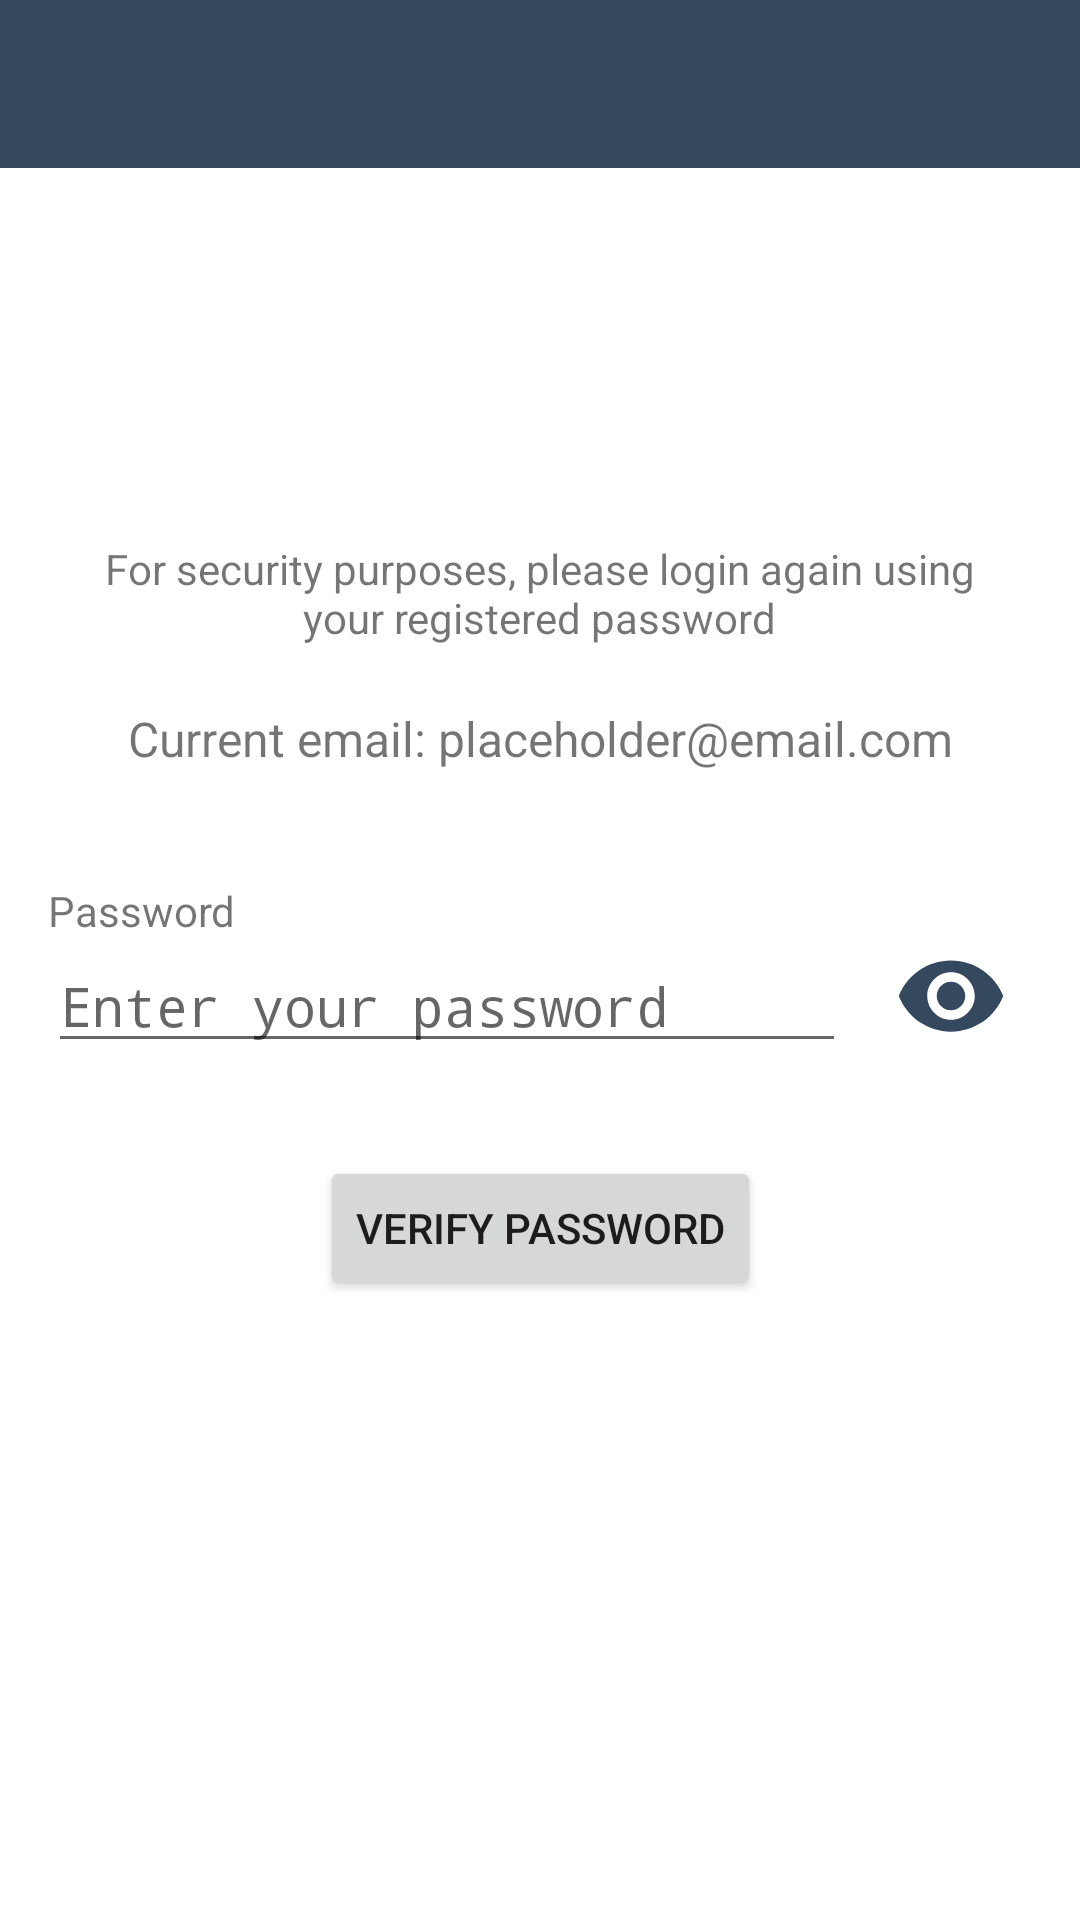

Android layout source for this screen:
<!-- AndroidManifest.xml: application theme Theme.PassManager -->
<!-- res/layout/activity_verify_password.xml -->
<?xml version="1.0" encoding="utf-8"?>
<androidx.constraintlayout.widget.ConstraintLayout xmlns:android="http://schemas.android.com/apk/res/android"
    xmlns:app="http://schemas.android.com/apk/res-auto"
    xmlns:tools="http://schemas.android.com/tools"
    android:layout_width="match_parent"
    android:layout_height="match_parent"
    tools:context=".activity.VerifyPassword">

    <androidx.appcompat.widget.Toolbar
        android:id="@+id/toolbar"
        android:layout_width="match_parent"
        android:layout_height="?attr/actionBarSize"
        app:layout_constraintEnd_toEndOf="parent"
        app:layout_constraintStart_toStartOf="parent"
        app:layout_constraintTop_toTopOf="parent"
        android:background="@color/primaryColor"
        app:theme="@style/ThemeOverlay.AppCompat.Dark.ActionBar"/>

    <ScrollView
        android:layout_width="match_parent"
        android:layout_height="match_parent"
        app:layout_constraintBottom_toBottomOf="parent"
        app:layout_constraintEnd_toEndOf="parent"
        app:layout_constraintStart_toStartOf="parent"
        app:layout_constraintTop_toTopOf="parent">

        <androidx.constraintlayout.widget.ConstraintLayout
            android:layout_width="match_parent"
            android:layout_height="wrap_content"
            android:minHeight="500dp">


            <TextView
                android:id="@+id/textView5"
                android:layout_width="300dp"
                android:layout_height="wrap_content"
                android:layout_marginTop="180dp"
                android:gravity="center"
                android:text="For security purposes, please login again using your registered password"
                app:layout_constraintEnd_toEndOf="parent"
                app:layout_constraintHorizontal_bias="0.495"
                app:layout_constraintStart_toStartOf="parent"
                app:layout_constraintTop_toTopOf="parent" />

            <TextView
                android:id="@+id/tv_currentemail_verify"
                android:layout_width="wrap_content"
                android:layout_height="wrap_content"
                android:layout_marginTop="20dp"
                android:text="Current email: placeholder@email.com"
                android:textSize="16sp"
                app:layout_constraintEnd_toEndOf="parent"
                app:layout_constraintStart_toStartOf="parent"
                app:layout_constraintTop_toBottomOf="@+id/textView5" />

            <ToggleButton
                android:id="@+id/btn_toggle_passvisibility_verify"
                android:layout_width="38dp"
                android:layout_height="38dp"
                android:layout_marginStart="8dp"
                android:layout_marginEnd="24dp"
                android:background="@drawable/toggle_selector"
                android:text="ToggleButton"
                android:textOff=""
                android:textOn=""
                app:layout_constraintBottom_toBottomOf="@+id/et_password_verify"
                app:layout_constraintEnd_toEndOf="parent"
                app:layout_constraintStart_toEndOf="@+id/et_password_verify"
                app:layout_constraintTop_toTopOf="@id/et_password_verify"
                app:layout_constraintVertical_bias="0.0" />

            <EditText
                android:id="@+id/et_password_verify"
                android:layout_width="0dp"
                android:layout_height="wrap_content"
                android:layout_marginStart="16dp"
                android:layout_marginTop="56dp"
                android:layout_marginEnd="8dp"
                android:ems="10"
                android:fontFamily="monospace"
                android:hint="Enter your password"
                android:importantForAutofill="no"
                android:inputType="textPassword"
                app:layout_constraintEnd_toStartOf="@+id/btn_toggle_passvisibility_verify"
                app:layout_constraintStart_toStartOf="parent"
                app:layout_constraintTop_toBottomOf="@+id/tv_currentemail_verify" />

            <TextView
                android:id="@+id/textView8"
                android:layout_width="wrap_content"
                android:layout_height="wrap_content"
                android:layout_marginStart="16dp"
                android:text="Password"
                app:layout_constraintBottom_toTopOf="@+id/et_password_verify"
                app:layout_constraintStart_toStartOf="parent" />

            <Button
                android:id="@+id/bt_verifypassword_verify"
                android:layout_width="wrap_content"
                android:layout_height="wrap_content"
                android:layout_marginTop="31dp"
                android:text="Verify password"
                app:layout_constraintEnd_toEndOf="parent"
                app:layout_constraintStart_toStartOf="parent"
                app:layout_constraintTop_toBottomOf="@+id/et_password_verify" />
        </androidx.constraintlayout.widget.ConstraintLayout>
    </ScrollView>

</androidx.constraintlayout.widget.ConstraintLayout>
<!-- resources referenced by this layout -->
<resources>
  <color name="primaryColor">#34495E</color>
  <!-- drawable toggle_selector (drawable) -->
  <?xml version="1.0" encoding="utf-8"?>
  <selector xmlns:android="http://schemas.android.com/apk/res/android">
      <item android:drawable="@drawable/ic_visible" android:state_checked="false"/>
      <item android:drawable="@drawable/ic_not_visible" android:state_checked="true"/>
  </selector>
  <style name="Theme.PassManager" parent="Theme.MaterialComponents.DayNight.NoActionBar">
          
          <item name="colorPrimary">@color/primaryColor</item>
          <item name="colorPrimaryVariant">@color/secondaryColor</item>
          <item name="colorOnPrimary">@color/white</item>
          
          <item name="colorSecondary">@color/teal_200</item>
          <item name="colorSecondaryVariant">@color/teal_700</item>
          <item name="colorOnSecondary">@color/black</item>
          
          <item name="android:statusBarColor" tools:targetApi="l">?attr/colorPrimaryVariant</item>
          
          <item name="actionOverflowButtonStyle">@style/WhiteThreeDots</item>
          <item name="android:actionMenuTextColor">@color/white</item>
          <item name="android:textAppearanceSearchResultTitle">@color/white</item>
          <item name="android:textAppearanceSearchResultSubtitle">@color/white</item>
      </style>
  <!-- drawable ic_visible (drawable) -->
  <vector xmlns:android="http://schemas.android.com/apk/res/android"
      android:width="24dp"
      android:height="24dp"
      android:viewportWidth="24"
      android:viewportHeight="24"
      android:tint="@color/primaryColor">
    <path
        android:fillColor="@android:color/white"
        android:pathData="M12,4.5C7,4.5 2.73,7.61 1,12c1.73,4.39 6,7.5 11,7.5s9.27,-3.11 11,-7.5c-1.73,-4.39 -6,-7.5 -11,-7.5zM12,17c-2.76,0 -5,-2.24 -5,-5s2.24,-5 5,-5 5,2.24 5,5 -2.24,5 -5,5zM12,9c-1.66,0 -3,1.34 -3,3s1.34,3 3,3 3,-1.34 3,-3 -1.34,-3 -3,-3z"/>
  </vector>
  <!-- drawable ic_not_visible (drawable) -->
  <vector xmlns:android="http://schemas.android.com/apk/res/android"
      android:width="24dp"
      android:height="24dp"
      android:viewportWidth="24"
      android:viewportHeight="24"
      android:tint="@color/primaryColor">
    <path
        android:fillColor="@android:color/white"
        android:pathData="M12,7c2.76,0 5,2.24 5,5 0,0.65 -0.13,1.26 -0.36,1.83l2.92,2.92c1.51,-1.26 2.7,-2.89 3.43,-4.75 -1.73,-4.39 -6,-7.5 -11,-7.5 -1.4,0 -2.74,0.25 -3.98,0.7l2.16,2.16C10.74,7.13 11.35,7 12,7zM2,4.27l2.28,2.28 0.46,0.46C3.08,8.3 1.78,10.02 1,12c1.73,4.39 6,7.5 11,7.5 1.55,0 3.03,-0.3 4.38,-0.84l0.42,0.42L19.73,22 21,20.73 3.27,3 2,4.27zM7.53,9.8l1.55,1.55c-0.05,0.21 -0.08,0.43 -0.08,0.65 0,1.66 1.34,3 3,3 0.22,0 0.44,-0.03 0.65,-0.08l1.55,1.55c-0.67,0.33 -1.41,0.53 -2.2,0.53 -2.76,0 -5,-2.24 -5,-5 0,-0.79 0.2,-1.53 0.53,-2.2zM11.84,9.02l3.15,3.15 0.02,-0.16c0,-1.66 -1.34,-3 -3,-3l-0.17,0.01z"/>
  </vector>
  <color name="secondaryColor">#233242</color>
  <color name="white">#FFFFFFFF</color>
  <color name="teal_200">#FF03DAC5</color>
  <color name="teal_700">#FF018786</color>
  <color name="black">#FF000000</color>
  <style name="WhiteThreeDots" parent="Widget.AppCompat.ActionButton.Overflow">
          <item name="android:src">@drawable/ic_more_vertical</item>
      </style>
</resources>
